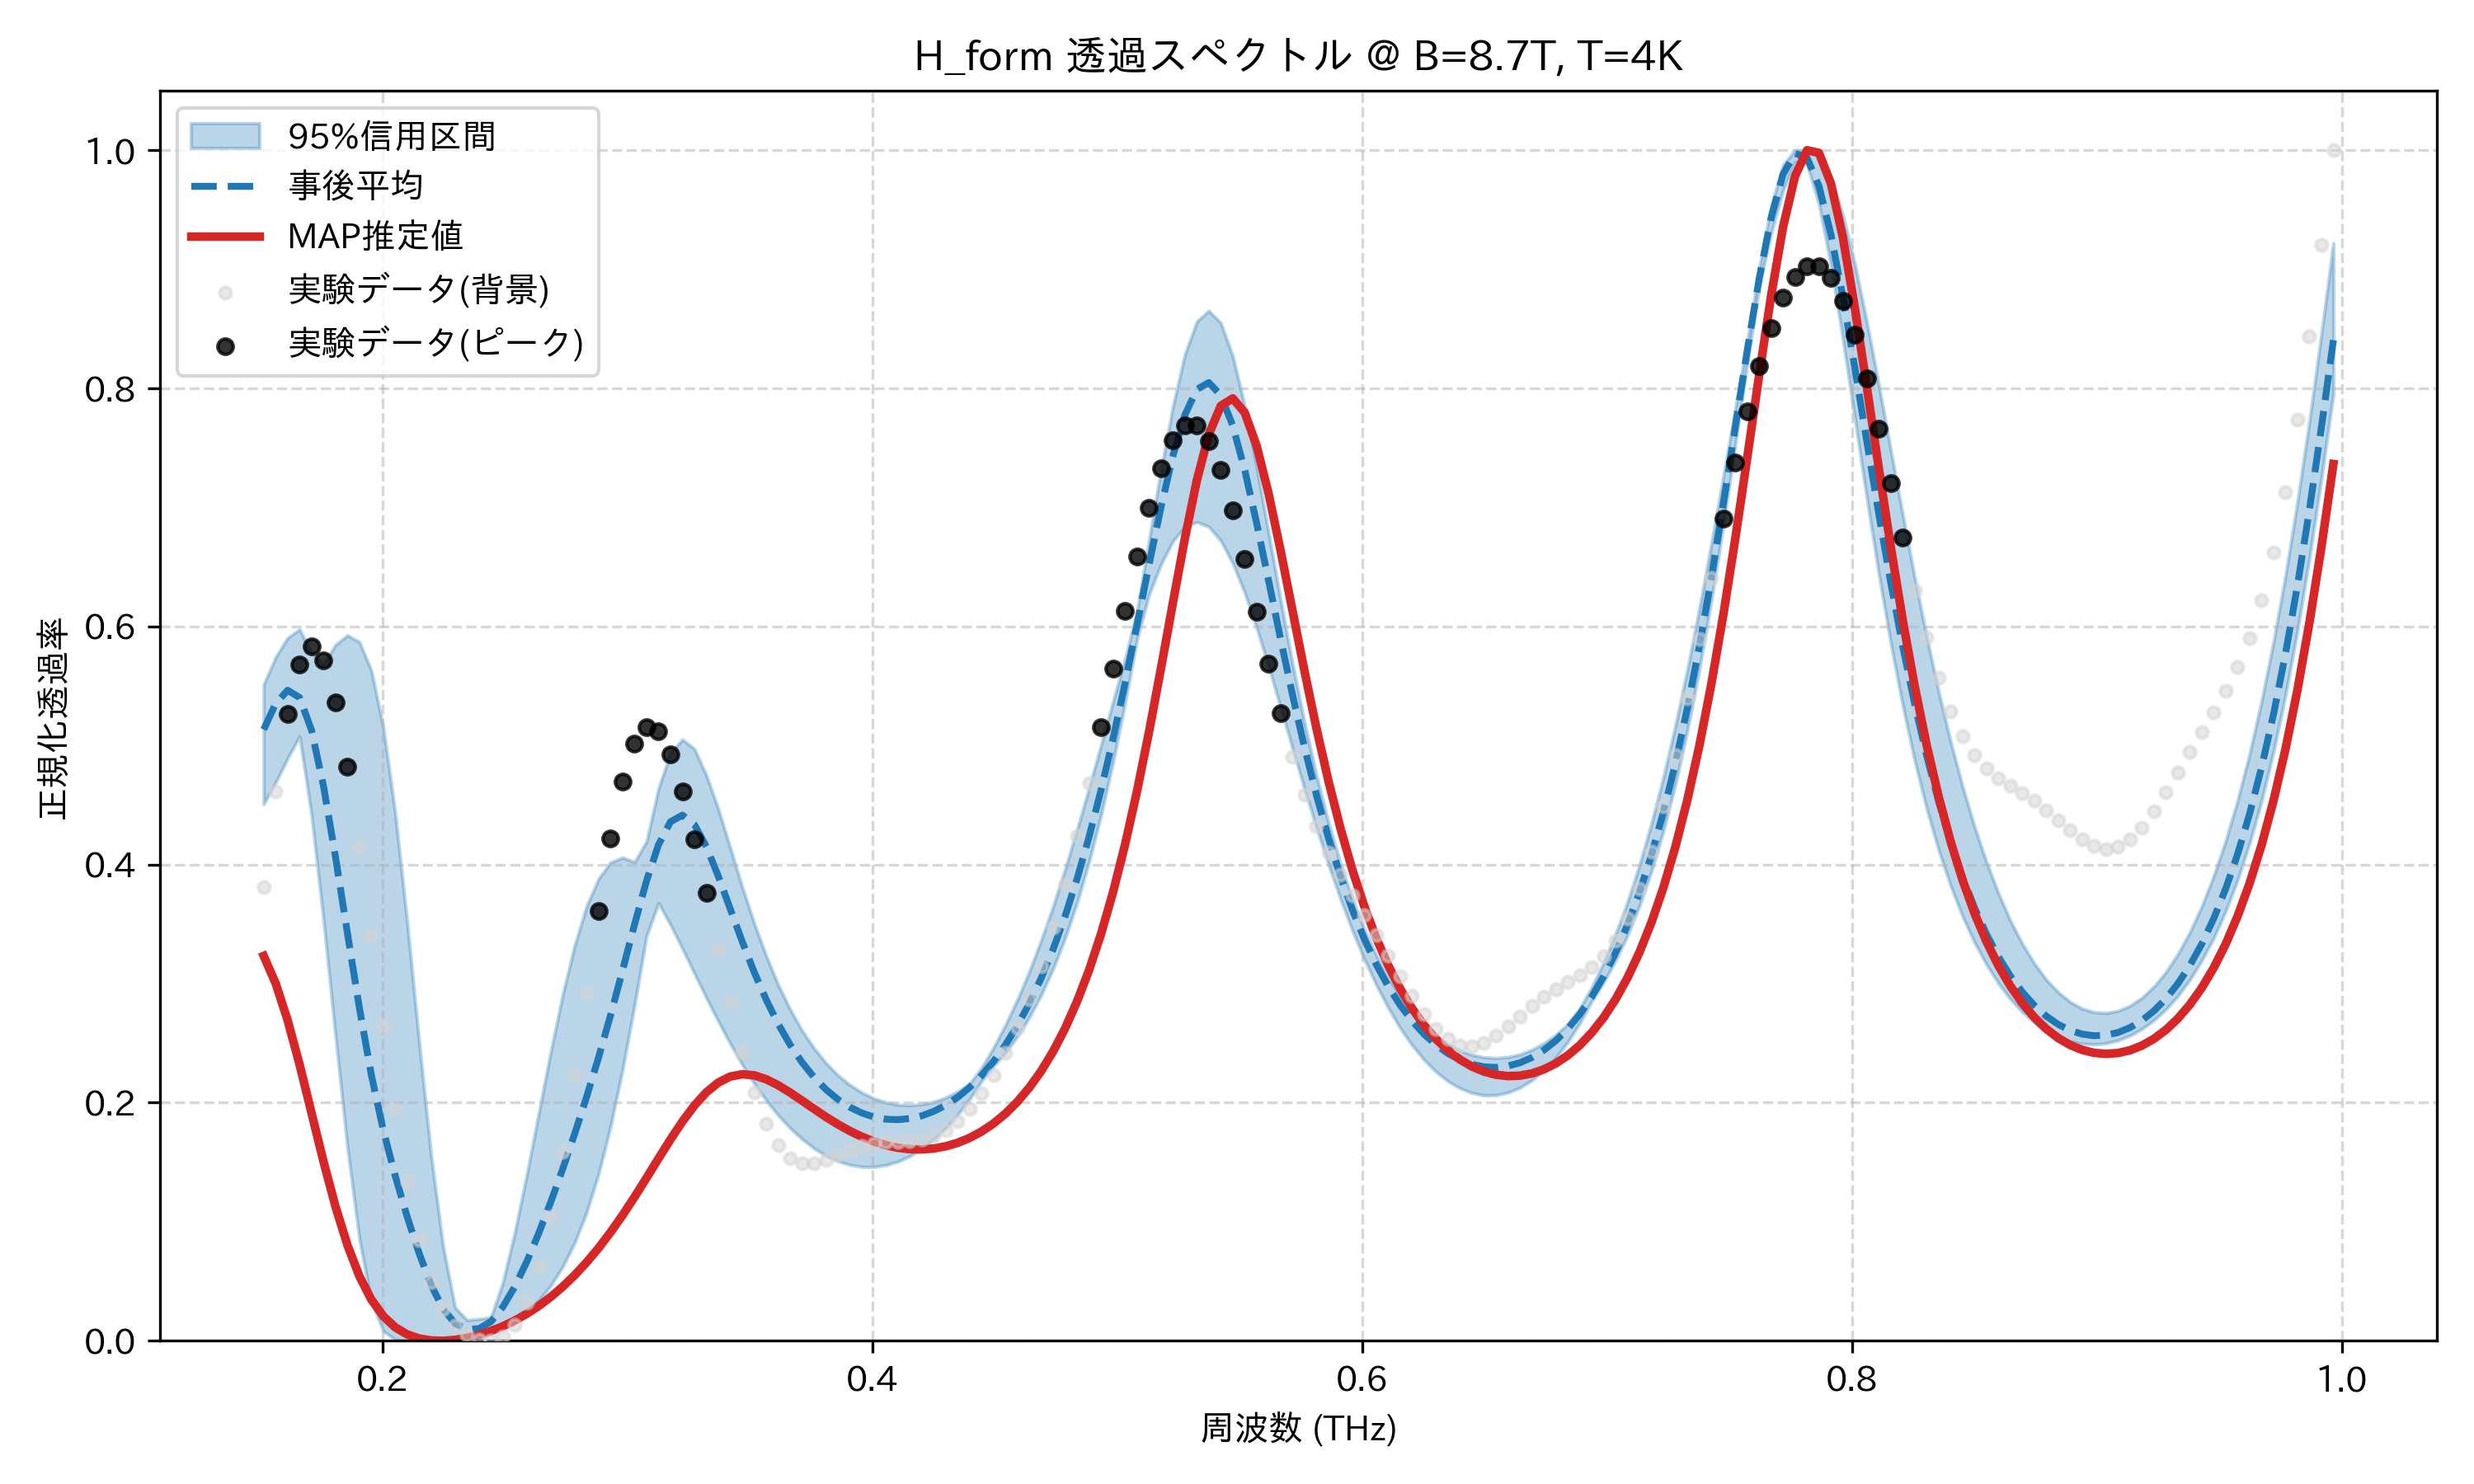

Source data for this figure (header and first rows):
frequency_thz, mean_transmission, map_transmission, lower_95, upper_95, observed_normalized
0.1514, 0.5134, 0.3233, 0.4508, 0.5513, 0.3809
0.1563, 0.5352, 0.3002, 0.469, 0.5741, 0.4616
0.1612, 0.5464, 0.2693, 0.4892, 0.5905, 0.5266
0.1661, 0.5403, 0.232, 0.5077, 0.5975, 0.5682
0.171, 0.5128, 0.1913, 0.4415, 0.5781, 0.583
0.1759, 0.466, 0.1505, 0.3535, 0.5681, 0.5714
0.1808, 0.4066, 0.1128, 0.2564, 0.5846, 0.5364
0.1856, 0.3424, 0.08035, 0.1625, 0.5925, 0.4825
0.1905, 0.2795, 0.05427, 0.08533, 0.587, 0.4153
0.1954, 0.2232, 0.03461, 0.03279, 0.5629, 0.3407
0.2003, 0.1768, 0.02065, 0.008153, 0.515, 0.265
0.2052, 0.1383, 0.01127, 0.001021, 0.4426, 0.1941
0.2101, 0.104, 0.005342, 0.0, 0.3508, 0.1329
0.2149, 0.07325, 0.00191, 0.0007375, 0.2501, 0.08448
0.2198, 0.04674, 0.0002831, 0.0, 0.155, 0.04964
0.2247, 0.02678, 0.0, 0.0003071, 0.07888, 0.02677
0.2296, 0.01453, 0.0007766, 0.002622, 0.02794, 0.01288
0.2345, 0.009447, 0.002449, 0.0006415, 0.01736, 0.004928
0.2394, 0.01027, 0.004931, 0.0, 0.01826, 0.0008177
0.2443, 0.01616, 0.00819, 0.01149, 0.01972, 0.0
0.2491, 0.02864, 0.01223, 0.01304, 0.04927, 0.003425
0.254, 0.0457, 0.01707, 0.01683, 0.09148, 0.01315
0.2589, 0.06673, 0.02276, 0.02434, 0.1401, 0.03174
0.2638, 0.09057, 0.02935, 0.03401, 0.1917, 0.06156
0.2687, 0.1167, 0.03691, 0.04645, 0.2431, 0.104
0.2736, 0.1445, 0.0455, 0.0623, 0.291, 0.1586
0.2785, 0.174, 0.05519, 0.08252, 0.3325, 0.223
0.2833, 0.2052, 0.06603, 0.1082, 0.3654, 0.2924
0.2882, 0.2383, 0.07805, 0.1406, 0.3882, 0.3608
0.2931, 0.2737, 0.09126, 0.1805, 0.4019, 0.4217
0.298, 0.3113, 0.1056, 0.228, 0.4059, 0.4697
0.3029, 0.3498, 0.1209, 0.2821, 0.4021, 0.5013
0.3078, 0.3863, 0.1368, 0.3402, 0.4194, 0.5151
0.3127, 0.4166, 0.1531, 0.3677, 0.4638, 0.5116
0.3175, 0.436, 0.1691, 0.3494, 0.4938, 0.4929
0.3224, 0.4415, 0.1842, 0.3294, 0.505, 0.4617
0.3273, 0.4336, 0.1976, 0.3086, 0.4972, 0.4215
0.3322, 0.4151, 0.2087, 0.2881, 0.475, 0.376
0.3371, 0.3902, 0.2169, 0.2683, 0.4466, 0.3289
0.342, 0.3627, 0.222, 0.2494, 0.414, 0.2834
0.3468, 0.3353, 0.2239, 0.232, 0.3812, 0.2425
0.3517, 0.3096, 0.223, 0.2162, 0.3506, 0.2084
0.3566, 0.2865, 0.2197, 0.202, 0.3233, 0.1821
0.3615, 0.2662, 0.2147, 0.1895, 0.2992, 0.164
0.3664, 0.2487, 0.2085, 0.1787, 0.2783, 0.1534
0.3713, 0.2338, 0.2017, 0.1695, 0.2606, 0.1489
0.3762, 0.2214, 0.1948, 0.1617, 0.2457, 0.1489
0.381, 0.2111, 0.1881, 0.1555, 0.2333, 0.1517
0.3859, 0.2027, 0.1818, 0.1509, 0.2231, 0.1558
0.3908, 0.1962, 0.1762, 0.1478, 0.2149, 0.16
0.3957, 0.1913, 0.1714, 0.1462, 0.2085, 0.1634
0.4006, 0.188, 0.1674, 0.1461, 0.2036, 0.1657
0.4055, 0.1862, 0.1643, 0.1475, 0.2002, 0.1669
0.4104, 0.1857, 0.1622, 0.1505, 0.1983, 0.1674
0.4152, 0.1867, 0.161, 0.155, 0.1978, 0.168
0.4201, 0.189, 0.1607, 0.1612, 0.1986, 0.1692
0.425, 0.1927, 0.1615, 0.169, 0.2007, 0.1721
0.4299, 0.1978, 0.1633, 0.1785, 0.2042, 0.1771
0.4348, 0.2045, 0.1663, 0.1898, 0.2093, 0.1847
0.4397, 0.2128, 0.1704, 0.2029, 0.2158, 0.1949
... 114 more rows
